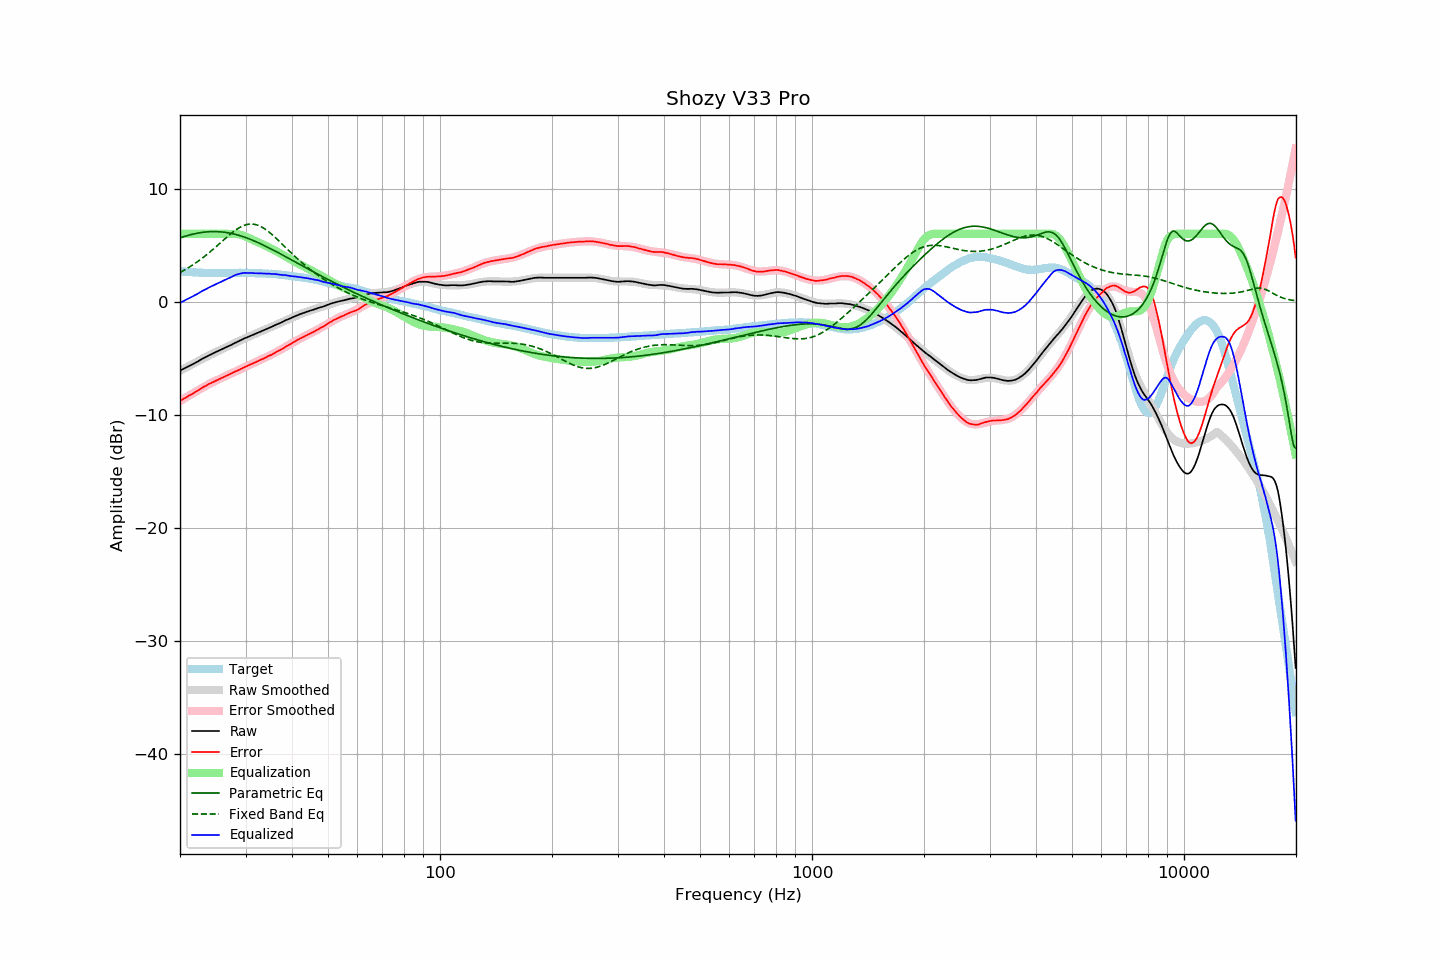

The file beside this chart, header and first rows:
frequency, raw, error, smoothed, error_smoothed, equalization, parametric_eq, fixed_band_eq, equalized_raw, equalized_smoothed, target
20.00, -6.10, -8.78, -6.12, -8.80, 6.00, 5.64, 2.58, -0.10, -0.12, 2.68
20.20, -6.03, -8.70, -6.04, -8.71, 6.00, 5.69, 2.66, -0.03, -0.04, 2.67
20.40, -5.96, -8.62, -5.97, -8.62, 6.00, 5.74, 2.74, 0.04, 0.03, 2.66
20.61, -5.89, -8.54, -5.89, -8.54, 6.00, 5.78, 2.82, 0.11, 0.11, 2.65
20.81, -5.82, -8.45, -5.82, -8.45, 6.00, 5.82, 2.90, 0.18, 0.18, 2.63
21.02, -5.75, -8.37, -5.74, -8.37, 6.00, 5.86, 2.98, 0.25, 0.26, 2.62
21.23, -5.67, -8.28, -5.67, -8.28, 6.00, 5.90, 3.07, 0.33, 0.33, 2.61
21.44, -5.60, -8.22, -5.59, -8.20, 6.00, 5.93, 3.16, 0.40, 0.41, 2.62
21.66, -5.53, -8.13, -5.52, -8.11, 6.00, 5.97, 3.25, 0.47, 0.48, 2.60
21.87, -5.45, -8.05, -5.44, -8.03, 6.00, 6.00, 3.35, 0.55, 0.56, 2.60
22.09, -5.38, -7.96, -5.37, -7.95, 6.00, 6.03, 3.45, 0.62, 0.63, 2.58
22.31, -5.30, -7.88, -5.29, -7.86, 6.00, 6.06, 3.55, 0.70, 0.71, 2.58
22.54, -5.21, -7.78, -5.21, -7.78, 6.00, 6.08, 3.65, 0.79, 0.79, 2.57
22.76, -5.13, -7.70, -5.14, -7.70, 6.00, 6.11, 3.75, 0.87, 0.86, 2.56
22.99, -5.04, -7.60, -5.06, -7.62, 6.00, 6.13, 3.86, 0.96, 0.94, 2.55
23.22, -4.97, -7.52, -4.98, -7.53, 6.00, 6.15, 3.97, 1.03, 1.02, 2.54
23.45, -4.90, -7.45, -4.91, -7.45, 6.00, 6.16, 4.08, 1.10, 1.09, 2.55
23.69, -4.83, -7.38, -4.83, -7.38, 6.00, 6.17, 4.20, 1.17, 1.17, 2.54
23.92, -4.75, -7.28, -4.76, -7.30, 6.00, 6.18, 4.32, 1.25, 1.24, 2.53
24.16, -4.68, -7.22, -4.69, -7.22, 6.00, 6.19, 4.44, 1.32, 1.31, 2.54
24.40, -4.61, -7.15, -4.62, -7.15, 6.00, 6.20, 4.56, 1.39, 1.38, 2.54
24.65, -4.55, -7.09, -4.55, -7.08, 6.00, 6.20, 4.68, 1.45, 1.45, 2.54
24.89, -4.48, -7.02, -4.48, -7.01, 6.00, 6.20, 4.81, 1.52, 1.52, 2.54
25.14, -4.41, -6.94, -4.41, -6.94, 6.00, 6.19, 4.93, 1.59, 1.59, 2.53
25.39, -4.35, -6.88, -4.35, -6.88, 6.00, 6.19, 5.06, 1.65, 1.65, 2.53
25.65, -4.28, -6.81, -4.28, -6.81, 6.00, 6.18, 5.19, 1.72, 1.72, 2.53
25.91, -4.21, -6.74, -4.21, -6.74, 6.00, 6.16, 5.31, 1.79, 1.79, 2.53
26.16, -4.15, -6.69, -4.15, -6.68, 6.00, 6.15, 5.44, 1.85, 1.85, 2.53
26.43, -4.08, -6.62, -4.08, -6.61, 6.00, 6.13, 5.57, 1.92, 1.92, 2.53
26.69, -4.01, -6.54, -4.02, -6.55, 6.00, 6.11, 5.69, 1.99, 1.98, 2.53
26.96, -3.94, -6.47, -3.95, -6.48, 6.00, 6.09, 5.82, 2.06, 2.05, 2.53
27.23, -3.88, -6.41, -3.88, -6.41, 6.00, 6.06, 5.94, 2.12, 2.12, 2.53
27.50, -3.82, -6.35, -3.81, -6.35, 6.00, 6.03, 6.05, 2.18, 2.19, 2.53
27.77, -3.74, -6.28, -3.74, -6.28, 6.00, 6.00, 6.16, 2.26, 2.26, 2.54
28.05, -3.67, -6.21, -3.67, -6.21, 6.00, 5.97, 6.27, 2.33, 2.33, 2.54
28.33, -3.60, -6.15, -3.60, -6.15, 5.99, 5.93, 6.37, 2.39, 2.39, 2.55
28.62, -3.54, -6.09, -3.54, -6.08, 5.97, 5.89, 6.46, 2.43, 2.44, 2.54
28.90, -3.47, -6.03, -3.47, -6.01, 5.94, 5.85, 6.55, 2.47, 2.47, 2.55
29.19, -3.40, -5.95, -3.40, -5.95, 5.90, 5.80, 6.63, 2.50, 2.50, 2.55
29.48, -3.32, -5.87, -3.34, -5.88, 5.85, 5.76, 6.69, 2.53, 2.52, 2.55
29.78, -3.25, -5.80, -3.27, -5.81, 5.80, 5.71, 6.75, 2.55, 2.53, 2.55
30.08, -3.20, -5.75, -3.21, -5.75, 5.74, 5.66, 6.80, 2.54, 2.54, 2.55
30.38, -3.14, -5.68, -3.14, -5.68, 5.68, 5.61, 6.83, 2.54, 2.54, 2.54
30.68, -3.08, -5.62, -3.08, -5.62, 5.62, 5.55, 6.85, 2.53, 2.54, 2.53
30.99, -3.01, -5.54, -3.02, -5.55, 5.55, 5.50, 6.86, 2.54, 2.53, 2.53
31.30, -2.95, -5.48, -2.96, -5.49, 5.49, 5.44, 6.86, 2.53, 2.53, 2.53
31.61, -2.90, -5.43, -2.90, -5.42, 5.42, 5.38, 6.84, 2.52, 2.52, 2.53
31.93, -2.84, -5.35, -2.84, -5.35, 5.35, 5.32, 6.81, 2.51, 2.52, 2.51
32.24, -2.78, -5.30, -2.78, -5.29, 5.29, 5.26, 6.77, 2.51, 2.51, 2.51
32.57, -2.71, -5.21, -2.72, -5.22, 5.22, 5.19, 6.72, 2.51, 2.51, 2.50
32.89, -2.65, -5.15, -2.66, -5.16, 5.16, 5.13, 6.66, 2.51, 2.50, 2.50
33.22, -2.60, -5.10, -2.60, -5.09, 5.09, 5.06, 6.58, 2.49, 2.50, 2.50
33.55, -2.54, -5.04, -2.54, -5.03, 5.03, 4.99, 6.50, 2.48, 2.49, 2.49
33.89, -2.48, -4.96, -2.47, -4.96, 4.96, 4.92, 6.41, 2.48, 2.48, 2.48
34.23, -2.41, -4.88, -2.41, -4.89, 4.89, 4.85, 6.31, 2.48, 2.48, 2.47
34.57, -2.34, -4.81, -2.35, -4.82, 4.82, 4.78, 6.20, 2.48, 2.47, 2.47
34.92, -2.29, -4.75, -2.29, -4.75, 4.75, 4.71, 6.08, 2.46, 2.46, 2.45
35.27, -2.23, -4.70, -2.22, -4.68, 4.68, 4.64, 5.96, 2.45, 2.45, 2.47
35.62, -2.16, -4.61, -2.16, -4.61, 4.61, 4.56, 5.84, 2.44, 2.45, 2.45
35.97, -2.09, -4.54, -2.10, -4.53, 4.53, 4.49, 5.71, 2.44, 2.43, 2.44
... 635 more rows
